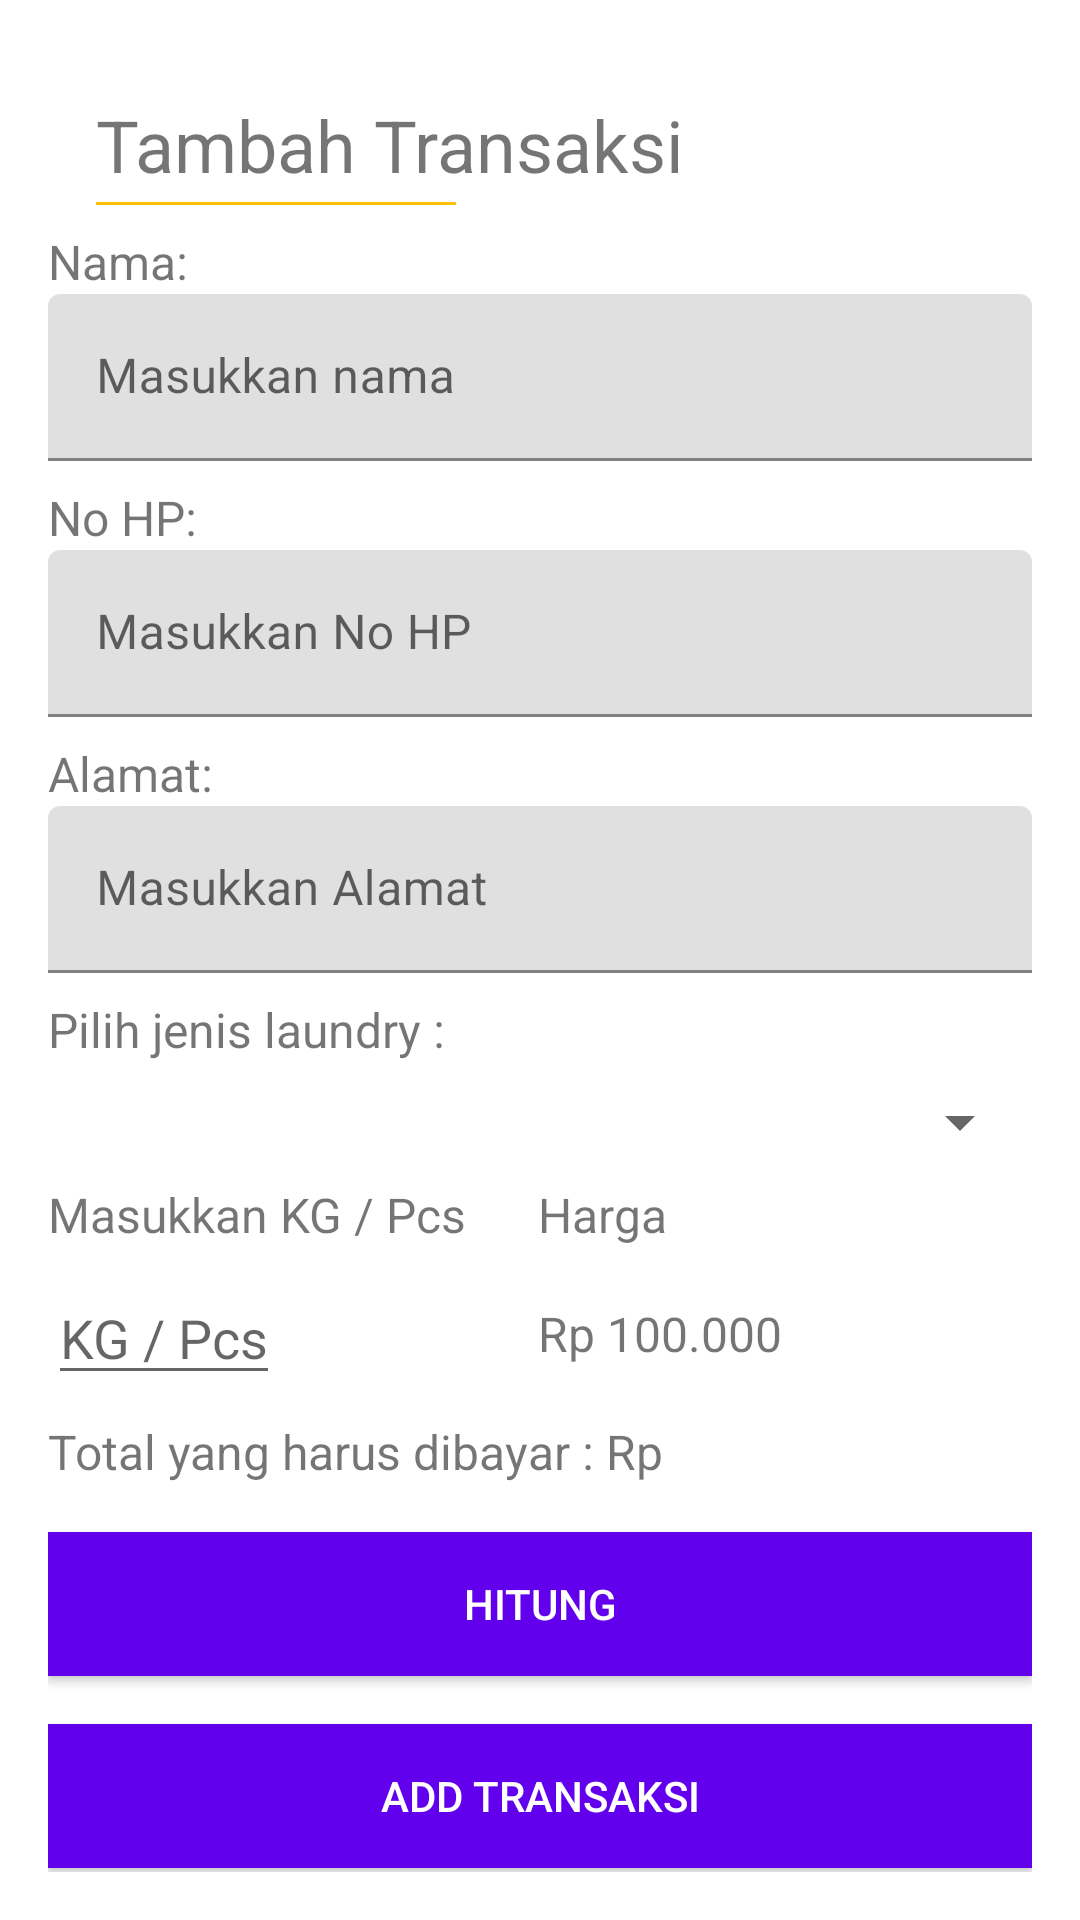

Write the Android layout XML for this screen, with the resource values it uses.
<!-- AndroidManifest.xml: application theme Theme.YesLaundry -->
<!-- res/layout/fragment_home.xml -->
<?xml version="1.0" encoding="utf-8"?>
<androidx.constraintlayout.widget.ConstraintLayout xmlns:android="http://schemas.android.com/apk/res/android"
    xmlns:app="http://schemas.android.com/apk/res-auto"
    xmlns:tools="http://schemas.android.com/tools"
    android:layout_width="match_parent"
    android:layout_height="match_parent"
    android:padding="16dp"
    tools:context=".Fragment.HomeFragment">

    <TextView
        android:id="@+id/tv_transaksi"
        android:layout_width="wrap_content"
        android:layout_height="wrap_content"
        android:layout_margin="16dp"
        android:text="Tambah Transaksi"
        android:textSize="24sp"
        app:layout_constraintStart_toStartOf="parent"
        app:layout_constraintTop_toTopOf="parent" />

    <View
        android:id="@+id/view_divider"
        android:layout_width="120dp"
        android:layout_height="1dp"
        android:layout_marginStart="16dp"
        android:layout_marginTop="3dp"
        android:background="#FFC107"
        app:layout_constraintStart_toStartOf="parent"
        app:layout_constraintTop_toBottomOf="@id/tv_transaksi" />

    <TextView
        android:id="@+id/tv_nama"
        android:layout_width="wrap_content"
        android:layout_height="wrap_content"
        android:layout_marginTop="8dp"
        android:text="Nama:"
        android:textSize="16sp"
        app:layout_constraintStart_toStartOf="parent"
        app:layout_constraintTop_toBottomOf="@id/view_divider" />

    <com.google.android.material.textfield.TextInputLayout
        android:id="@+id/til_nama"
        android:layout_width="match_parent"
        android:layout_height="wrap_content"
        app:counterMaxLength="180"
        app:layout_constraintStart_toStartOf="parent"
        app:layout_constraintTop_toBottomOf="@id/tv_nama">

        <EditText
            android:id="@+id/et_nama"
            android:layout_width="match_parent"
            android:layout_height="wrap_content"
            android:hint="Masukkan nama"
            android:inputType="none"
            android:maxLength="180" />

    </com.google.android.material.textfield.TextInputLayout>

    <TextView
        android:id="@+id/tv_nohp"
        android:layout_width="wrap_content"
        android:layout_height="wrap_content"
        android:layout_marginTop="8dp"
        android:text="No HP:"
        android:textSize="16sp"
        app:layout_constraintStart_toStartOf="parent"
        app:layout_constraintTop_toBottomOf="@id/til_nama" />

    <com.google.android.material.textfield.TextInputLayout
        android:id="@+id/til_nohp"
        android:layout_width="match_parent"
        android:layout_height="wrap_content"
        android:layout_below="@id/til_nama"
        app:counterMaxLength="180"
        app:layout_constraintTop_toBottomOf="@id/tv_nohp">

        <EditText
            android:id="@+id/et_nohp"
            android:layout_width="match_parent"
            android:layout_height="wrap_content"
            android:hint="Masukkan No HP"
            android:inputType="none"
            android:maxLength="180" />

    </com.google.android.material.textfield.TextInputLayout>

    <TextView
        android:id="@+id/tv_alamat"
        android:layout_width="wrap_content"
        android:layout_height="wrap_content"
        android:layout_marginTop="8dp"
        android:text="Alamat:"
        android:textSize="16sp"
        app:layout_constraintStart_toStartOf="parent"
        app:layout_constraintTop_toBottomOf="@id/til_nohp" />

    <com.google.android.material.textfield.TextInputLayout
        android:id="@+id/til_alamat"
        android:layout_width="match_parent"
        android:layout_height="wrap_content"
        android:layout_below="@id/til_nohp"
        app:counterMaxLength="180"
        app:layout_constraintTop_toBottomOf="@id/tv_alamat">

        <EditText
            android:id="@+id/et_alamat"
            android:layout_width="match_parent"
            android:layout_height="wrap_content"
            android:hint="Masukkan Alamat"
            android:inputType="none"
            android:maxLength="180" />

    </com.google.android.material.textfield.TextInputLayout>

    <TextView
        android:id="@+id/tv_jenis"
        android:layout_width="wrap_content"
        android:layout_height="wrap_content"
        android:layout_marginTop="8dp"
        android:text="Pilih jenis laundry : "
        android:textSize="16sp"
        app:layout_constraintStart_toStartOf="parent"
        app:layout_constraintTop_toBottomOf="@id/til_alamat" />


    <Spinner
        android:id="@+id/spinner"
        android:layout_width="match_parent"
        android:layout_height="wrap_content"
        android:layout_marginTop="8dp"
        app:layout_constraintTop_toBottomOf="@id/tv_jenis" />

    <TextView
        android:id="@+id/tv_kg"
        android:layout_width="wrap_content"
        android:layout_height="wrap_content"
        android:layout_marginTop="8dp"
        android:text="Masukkan KG / Pcs"
        android:textSize="16sp"
        app:layout_constraintStart_toStartOf="parent"
        app:layout_constraintTop_toBottomOf="@id/spinner" />

    <EditText
        android:id="@+id/et_kg"
        android:layout_width="wrap_content"
        android:layout_height="wrap_content"
        android:layout_marginTop="8dp"
        android:hint="KG / Pcs"
        android:inputType="number"
        app:layout_constraintStart_toStartOf="parent"
        app:layout_constraintTop_toBottomOf="@id/tv_kg" />

    <TextView
        android:id="@+id/tv_harga"
        android:layout_width="wrap_content"
        android:layout_height="wrap_content"
        android:layout_marginStart="24dp"
        android:text="Harga"
        android:textSize="16sp"
        app:layout_constraintStart_toEndOf="@id/tv_kg"
        app:layout_constraintTop_toTopOf="@id/tv_kg" />

    <TextView
        android:id="@+id/tv_rp"
        android:layout_width="wrap_content"
        android:layout_height="wrap_content"
        android:layout_marginTop="8dp"
        android:text="Rp "
        android:textSize="16sp"
        app:layout_constraintBottom_toBottomOf="@id/et_kg"
        app:layout_constraintStart_toStartOf="@id/tv_harga"
        app:layout_constraintTop_toBottomOf="@id/tv_harga" />

    <TextView
        android:id="@+id/tv_coba"
        android:layout_width="wrap_content"
        android:layout_height="wrap_content"
        android:text="100.000"
        android:textSize="16sp"
        app:layout_constraintBottom_toBottomOf="@id/tv_rp"
        app:layout_constraintStart_toEndOf="@id/tv_rp" />

    <TextView
        android:id="@+id/tv_total"
        android:layout_width="wrap_content"
        android:layout_height="wrap_content"
        android:layout_marginTop="8dp"
        android:text="Total yang harus dibayar : Rp "
        android:textSize="16sp"
        app:layout_constraintStart_toStartOf="parent"
        app:layout_constraintTop_toBottomOf="@id/et_kg" />

    <TextView
        android:id="@+id/tv_totalharga"
        android:layout_width="wrap_content"
        android:layout_height="wrap_content"
        android:textSize="16sp"
        app:layout_constraintBottom_toBottomOf="@id/tv_total"
        app:layout_constraintStart_toEndOf="@+id/tv_total" />

    <Button
        android:id="@+id/btn_hitung"
        android:layout_width="match_parent"
        android:layout_height="wrap_content"
        android:layout_below="@id/spinner"
        android:layout_alignParentEnd="true"
        android:layout_marginTop="16dp"
        android:background="@color/purple_500"
        android:text="Hitung"
        android:textColor="@color/white"
        app:layout_constraintStart_toStartOf="parent"
        app:layout_constraintTop_toBottomOf="@id/tv_totalharga" />

    <Button
        android:id="@+id/btn_add"
        android:layout_width="match_parent"
        android:layout_height="wrap_content"
        android:layout_below="@id/spinner"
        android:layout_alignParentEnd="true"
        android:layout_marginTop="16dp"
        android:background="@color/purple_500"
        android:text="Add Transaksi"
        android:textColor="@color/white"
        app:layout_constraintEnd_toEndOf="parent"
        app:layout_constraintTop_toBottomOf="@id/btn_hitung" />


</androidx.constraintlayout.widget.ConstraintLayout>
<!-- resources referenced by this layout -->
<resources>
  <style name="Theme.YesLaundry" parent="Theme.MaterialComponents.DayNight.DarkActionBar">
          
          <item name="colorPrimary">@color/purple_500</item>
          <item name="colorPrimaryVariant">@color/purple_700</item>
          <item name="colorOnPrimary">@color/white</item>
          
          <item name="colorSecondary">@color/teal_200</item>
          <item name="colorSecondaryVariant">@color/teal_700</item>
          <item name="colorOnSecondary">@color/black</item>
          
          <item name="android:statusBarColor">?attr/colorPrimaryVariant</item>
          
      </style>
  <!-- not gathered from this repository: default colours our renderer supplied (Android Studio template values) -->
  <color name="purple_500">#FF6200EE</color>
  <color name="purple_700">#FF3700B3</color>
  <color name="teal_200">#FF03DAC5</color>
  <color name="teal_700">#FF018786</color>
  <color name="black">#FF000000</color>
  <color name="white">#FFFFFFFF</color>
</resources>
